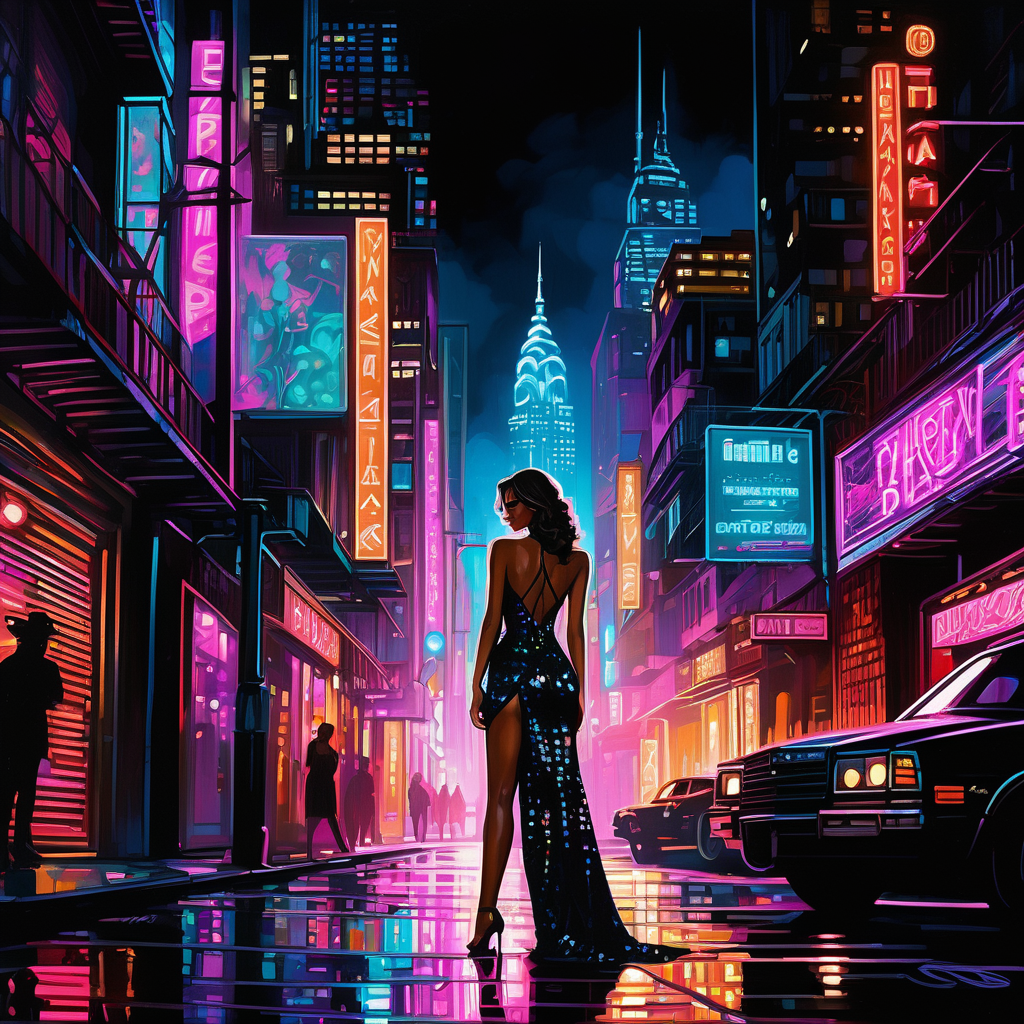
Generation parameters embedded in this image by AUTOMATIC1111 Stable Diffusion web UI or a fork of it (Forge, ...) (PNG 'parameters' text chunk):
In an enchanting urban setting, towering skyscrapers loom in deep shadow as their neon lights pierce the night. A glamorous femme fatale, dressed in a form-fitting sequined gown, stands at the center of a dimly lit alley. The scene is captured in a stunningly detailed, digital painting. The artistry shines through in the intricate linework and meticulous shading, showcasing the talent of the artist. The image evokes an atmosphere of mystery and intrigue, drawing viewers into a captivating neo-noir narrative.
Negative prompt: (worst quality, low quality, illustration, 3d, 2d), open mouth, tooth,ugly face, old face, long neck
Steps: 30, Sampler: DPM++ 3M SDE Exponential, CFG scale: 7, Seed: 656694883, Size: 1024x1024, Model hash: c967070428, Model: copaxTimelessxlSDXL1_v9, Version: v1.7.0